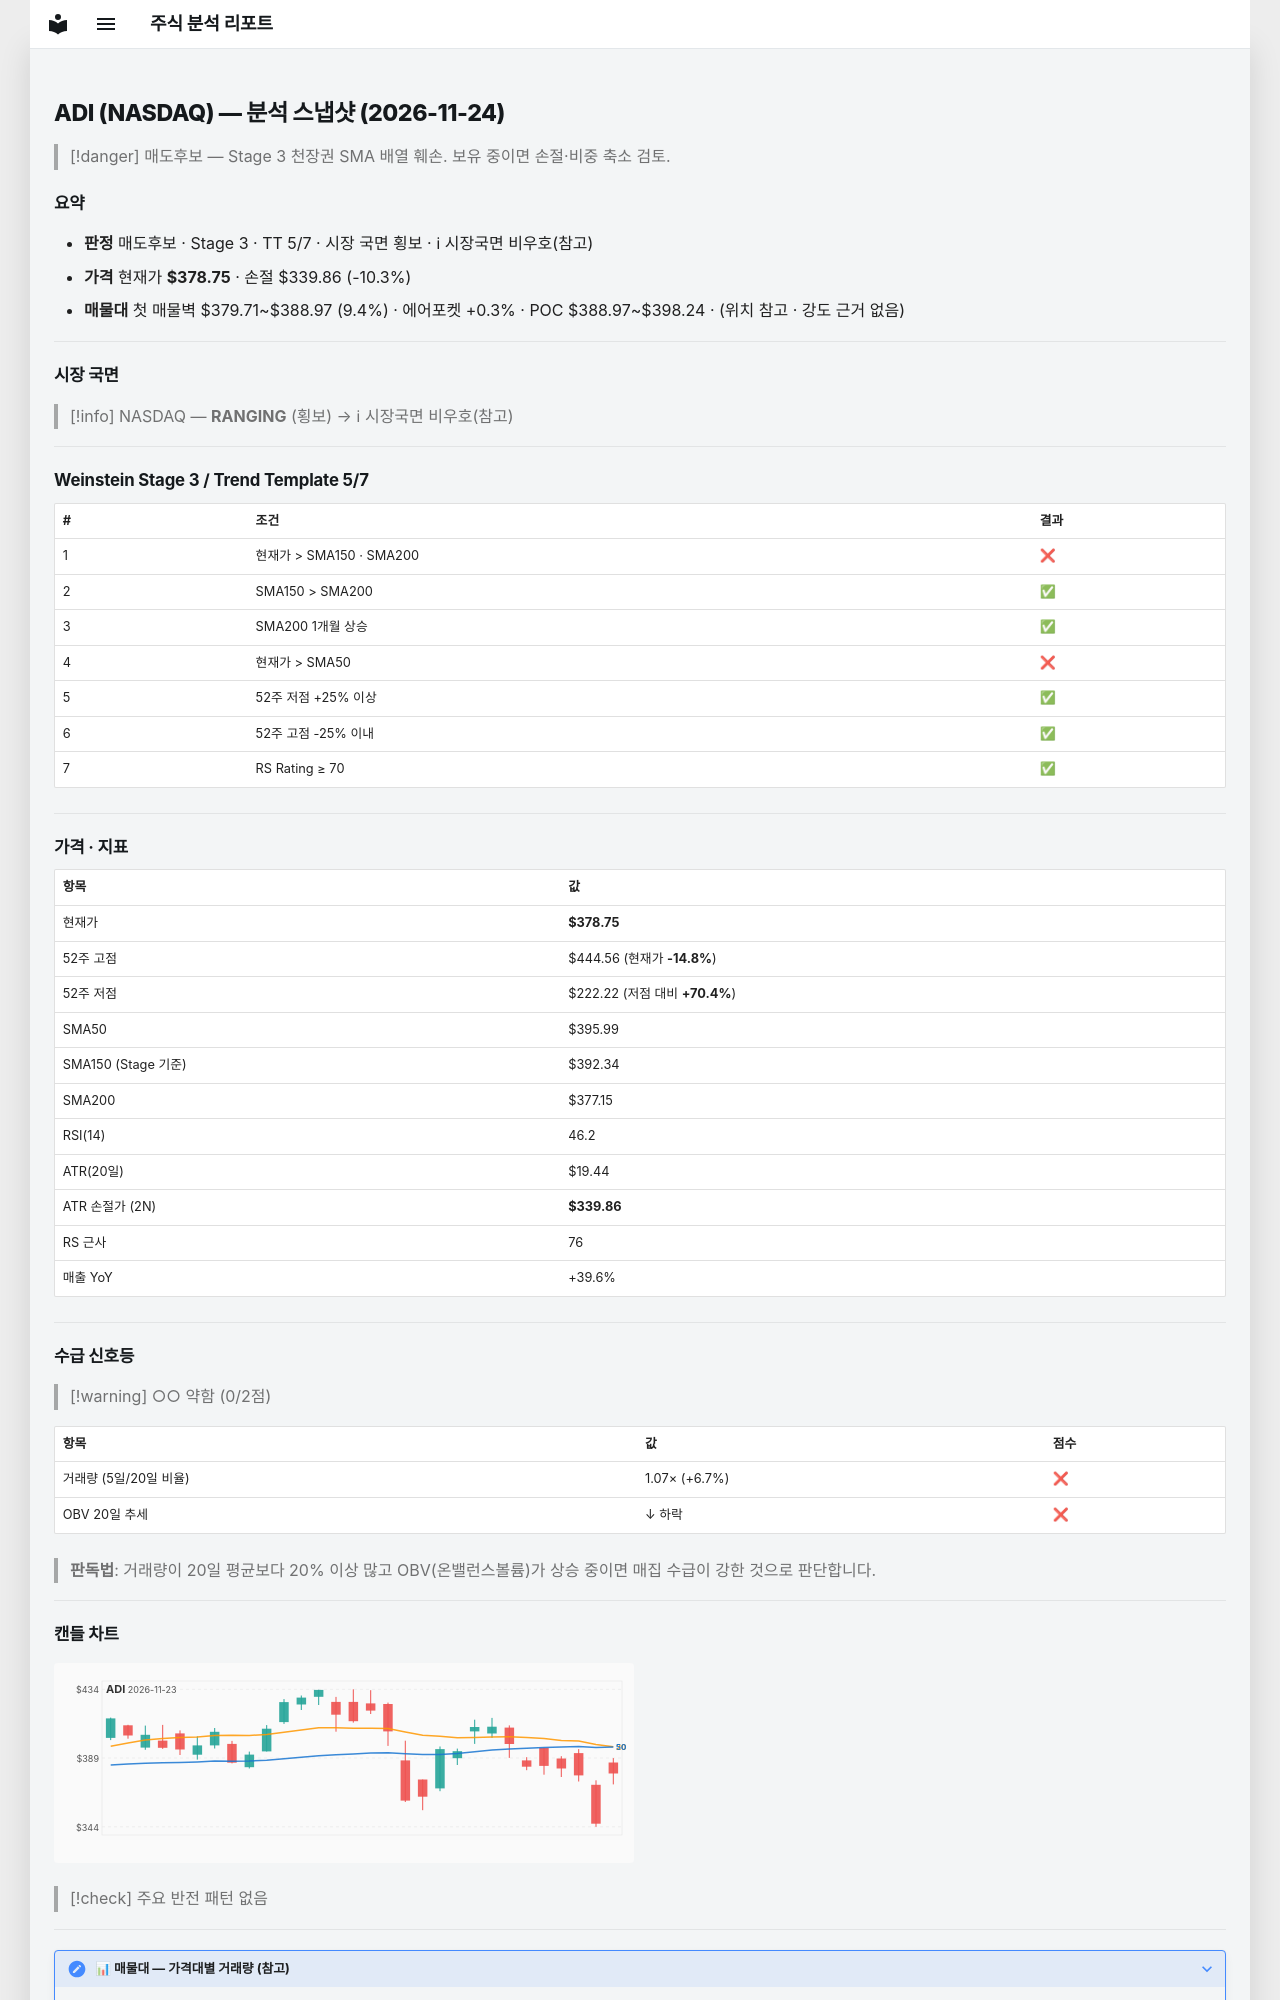

repository: soloandco/stock-reports · page: snapshots/ADI-2026-11-24/index.html · generator: mkdocs

---
type: analysis-snapshot
title: ADI 분석 스냅샷
ticker: ADI
market: NASDAQ
created: 2026-11-24
updated: 2026-11-24
bar-date: 2026-11-23
verdict: 매도후보
real-rr: 0.44
sma50-gap-pct: -4.4
weekly-position: 저항대아래
weekly-overhead-price: 395.74
weekly-overhead-pct: 4.5
stage: 3
trend-template-score: 5
tt-max: 7
ma-set: sma-50-150-200
price: 378.75
stop-price: 339.86358619888745
market-regime: RANGING
supply-demand-score: 0/2
supply-demand-label: 약함
status: tracking
tags:
  - stock-agent
  - watchlist
  - ADI
  - analysis
related:
  - "[[analysis-template]]"
---

# ADI (NASDAQ) — 분석 스냅샷 (2026-11-24)

> [!danger] 매도후보 — Stage 3 천장권
> SMA 배열 훼손. 보유 중이면 손절·비중 축소 검토.

## 요약

- **판정** 매도후보 · Stage 3 · TT 5/7 · 시장 국면 횡보 · ℹ 시장국면 비우호(참고)
- **가격** 현재가 **$378.75** · 손절 $339.86 (-10.3%)
- **매물대** 첫 매물벽 $379.71~$388.97 (9.4%) · 에어포켓 +0.3% · POC $388.97~$398.24 · (위치 참고 · 강도 근거 없음)

---

## 시장 국면

> [!info] NASDAQ — **RANGING** (횡보) → ℹ 시장국면 비우호(참고)

---

## Weinstein Stage 3 / Trend Template 5/7

| # | 조건 | 결과 |
|---|------|------|
| 1 | 현재가 > SMA150 · SMA200 | ❌ |
| 2 | SMA150 > SMA200 | ✅ |
| 3 | SMA200 1개월 상승 | ✅ |
| 4 | 현재가 > SMA50 | ❌ |
| 5 | 52주 저점 +25% 이상 | ✅ |
| 6 | 52주 고점 -25% 이내 | ✅ |
| 7 | RS Rating ≥ 70 | ✅ |

---

## 가격 · 지표

| 항목 | 값 |
|------|---|
| 현재가 | **$378.75** |
| 52주 고점 | $444.56 (현재가 **-14.8%**) |
| 52주 저점 | $222.22 (저점 대비 **+70.4%**) |
| SMA50 | $395.99 |
| SMA150 (Stage 기준) | $392.34 |
| SMA200 | $377.15 |
| RSI(14) | 46.2 |
| ATR(20일) | $19.44 |
| ATR 손절가 (2N) | **$339.86** |
| RS 근사 | 76 |
| 매출 YoY | +39.6% |

---
## 수급 신호등

> [!warning] ○○ 약함 (0/2점)

| 항목 | 값 | 점수 |
|------|------|------|
| 거래량 (5일/20일 비율) | 1.07× (+6.7%) | ❌ |
| OBV 20일 추세 | ↓ 하락 | ❌ |

> **판독법**: 거래량이 20일 평균보다 20% 이상 많고 OBV(온밸런스볼륨)가 상승 중이면 매집 수급이 강한 것으로 판단합니다.

---
